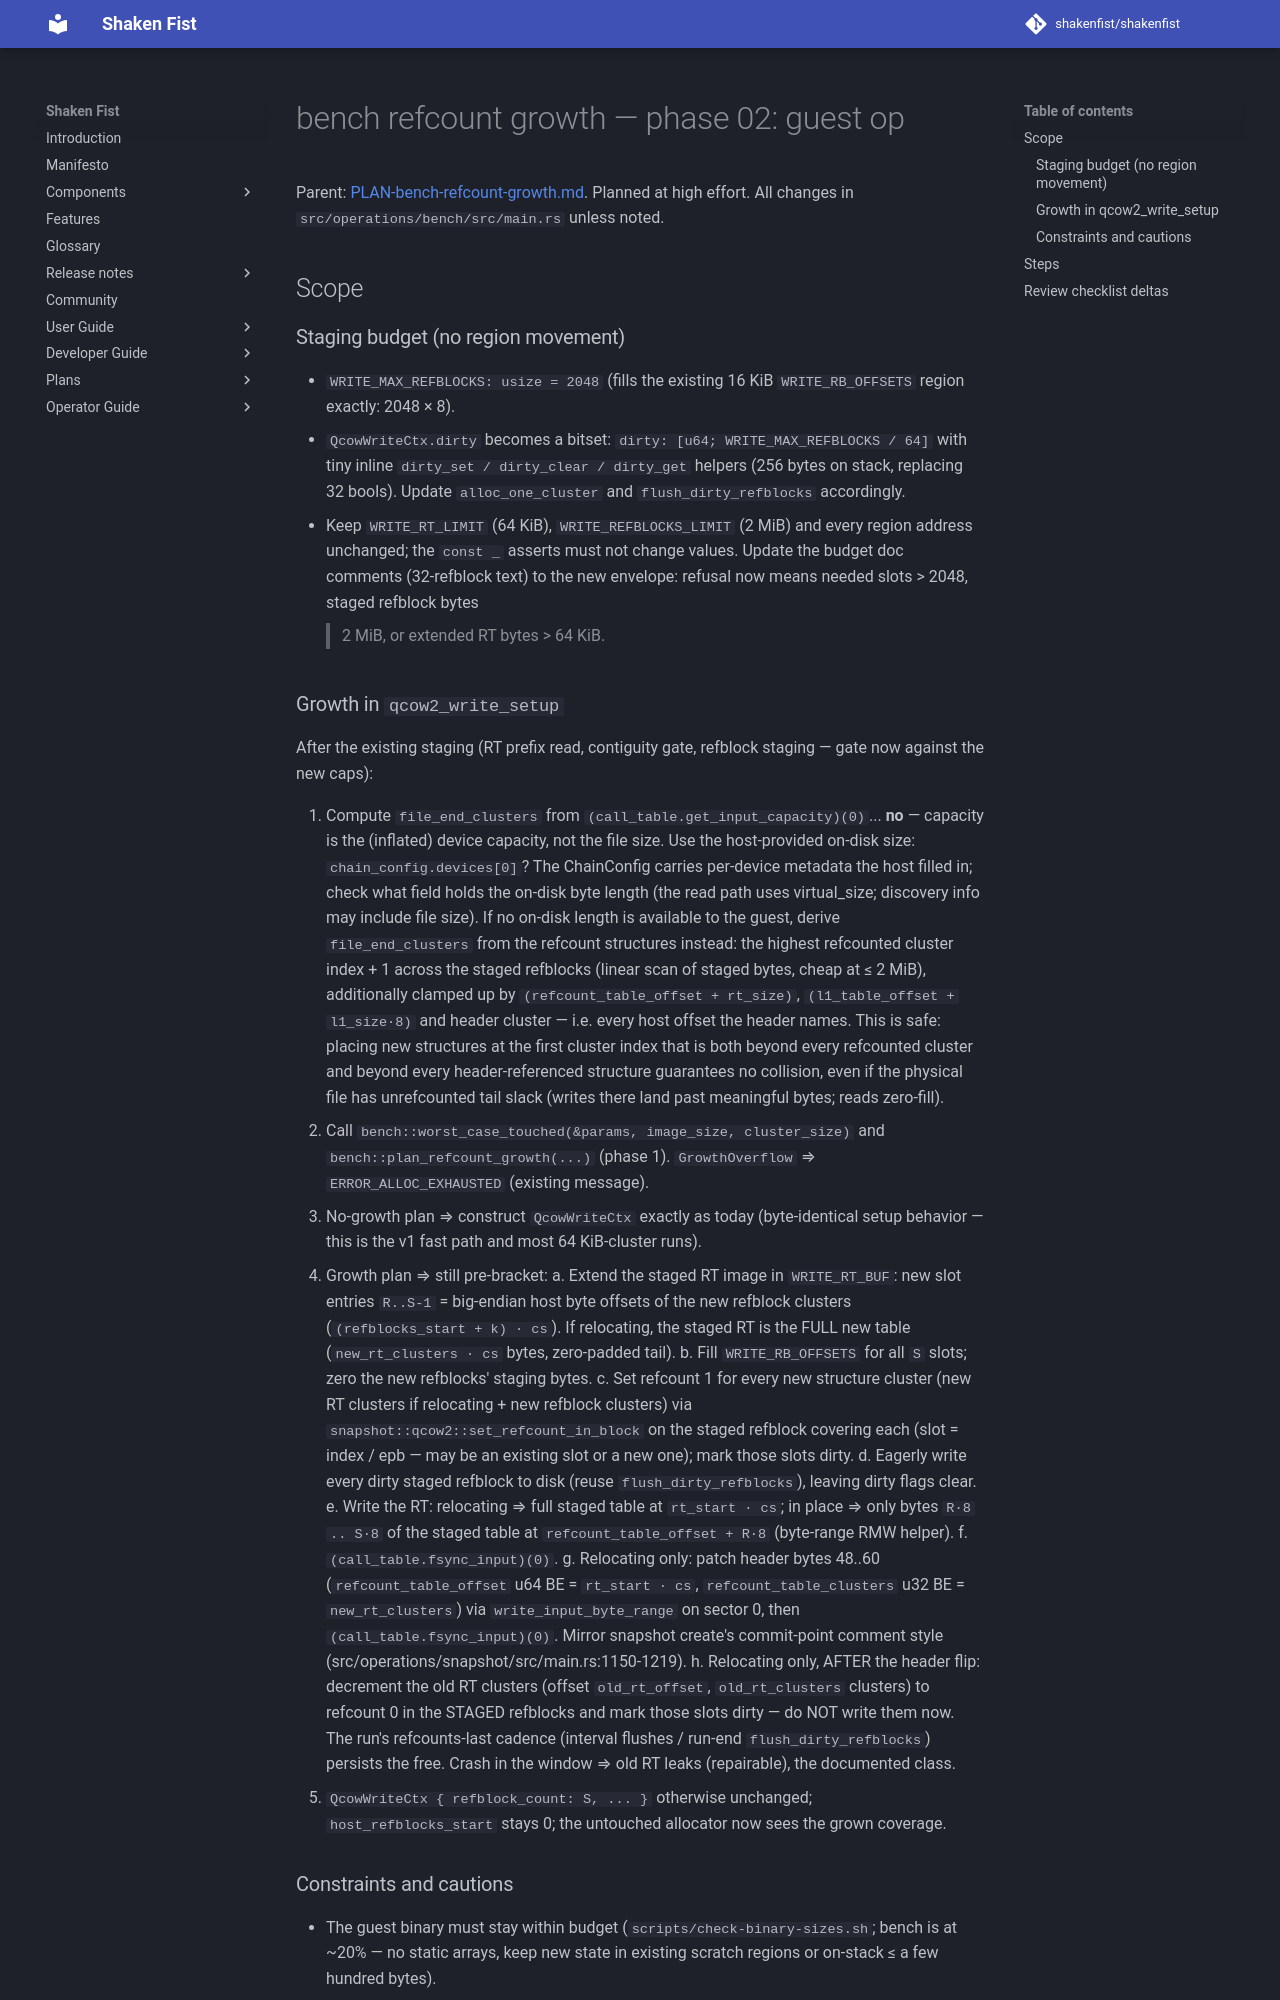

repository: shakenfist/shakenfist · page: components/instar/plans/PLAN-bench-refcount-growth-phase-02-guest/index.html · generator: mkdocs

# bench refcount growth — phase 02: guest op

Parent: [PLAN-bench-refcount-growth.md](/components/instar/plans/PLAN-bench-refcount-growth/).
Planned at high effort. All changes in
`src/operations/bench/src/main.rs` unless noted.

## Scope

### Staging budget (no region movement)

* `WRITE_MAX_REFBLOCKS: usize = 2048` (fills the existing
  16 KiB `WRITE_RB_OFFSETS` region exactly: 2048 × 8).
* `QcowWriteCtx.dirty` becomes a bitset:
  `dirty: [u64; WRITE_MAX_REFBLOCKS / 64]` with tiny inline
  `dirty_set / dirty_clear / dirty_get` helpers (256 bytes on
  stack, replacing 32 bools). Update `alloc_one_cluster` and
  `flush_dirty_refblocks` accordingly.
* Keep `WRITE_RT_LIMIT` (64 KiB), `WRITE_REFBLOCKS_LIMIT`
  (2 MiB) and every region address unchanged; the
  `const _` asserts must not change values. Update the
  budget doc comments (32-refblock text) to the new envelope:
  refusal now means needed slots > 2048, staged refblock bytes
  > 2 MiB, or extended RT bytes > 64 KiB.
